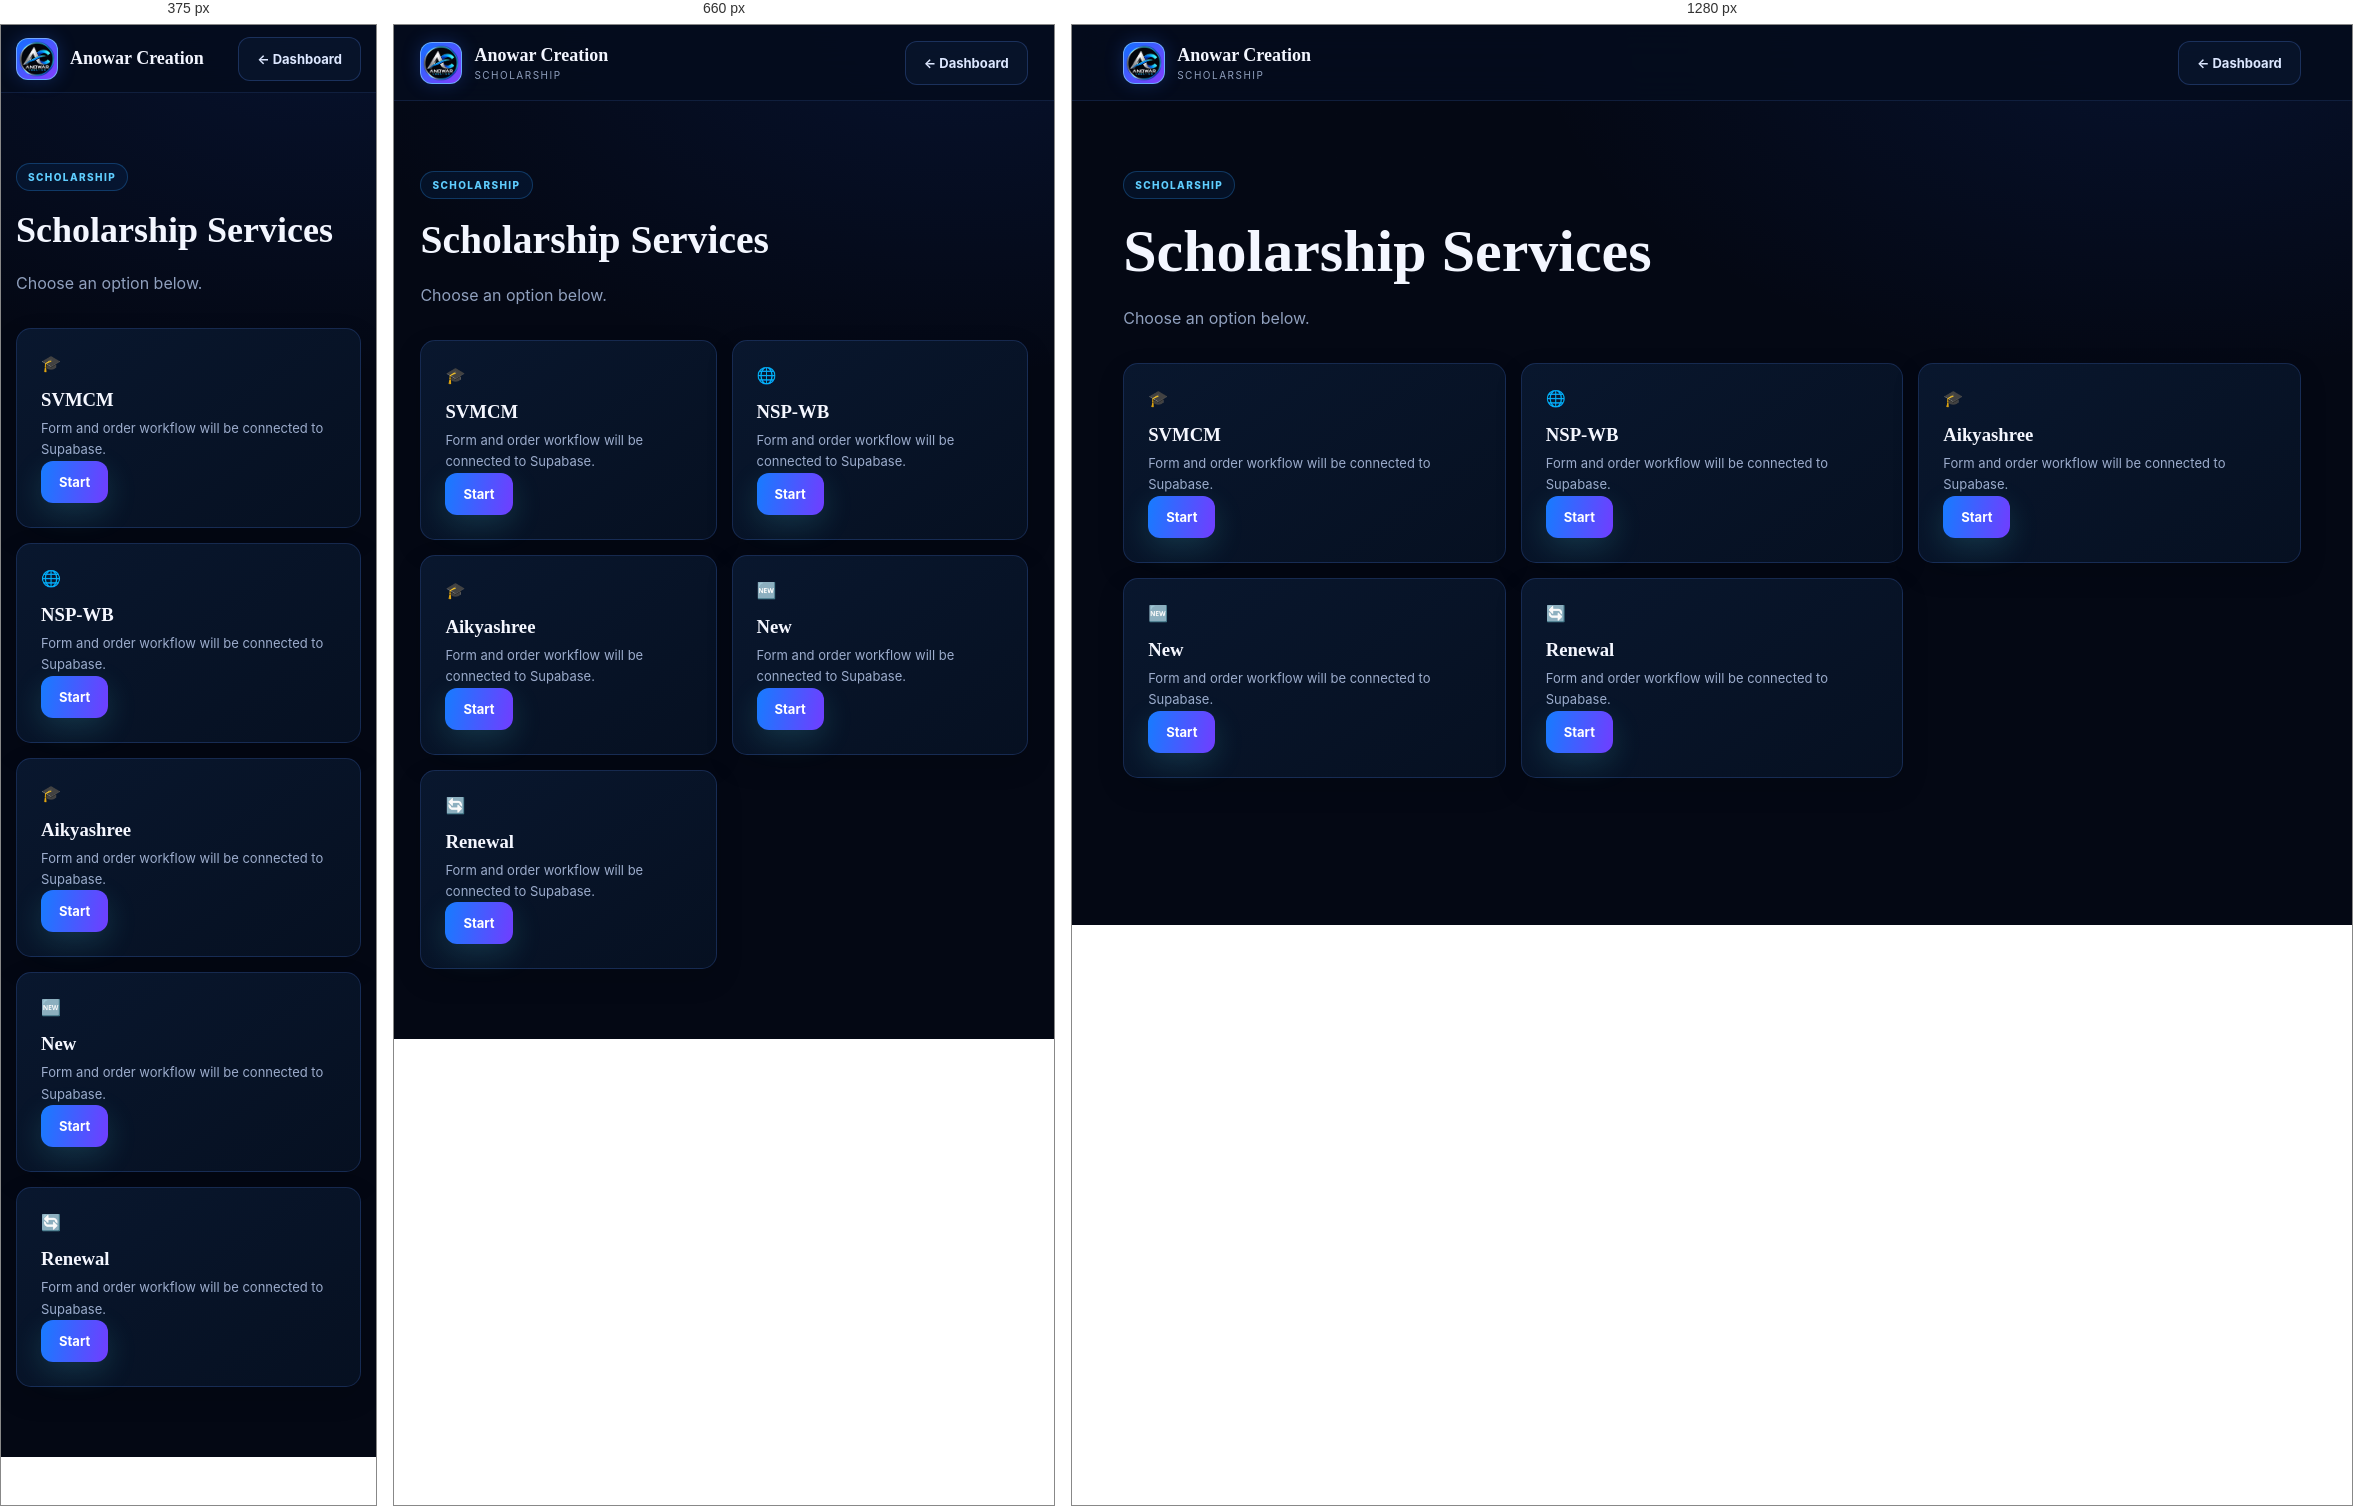
Rendered at 375 px, 660 px and 1280 px, left to right.

<!-- file: index.html -->
<!doctype html><html><head><meta charset="utf-8"><meta name="viewport" content="width=device-width,initial-scale=1"><title>Scholarship Services</title><link rel="stylesheet" href="../../css/style.css"></head><body><header class="site-header"><a class="brand" href="../../pages/dashboard.html"><span class="brand-mark"><img src="../../assets/anowar-logo.webp" alt="Anowar Creation logo"></span><span><strong>Anowar Creation</strong><small>SCHOLARSHIP</small></span></a><a class="btn btn-ghost" href="../../pages/dashboard.html">← Dashboard</a></header><main class="container" style="padding:70px 0"><span class="eyebrow">SCHOLARSHIP</span><h1 style="font-family:'Space Grotesk';font-size:clamp(36px,6vw,60px);margin:18px 0">Scholarship Services</h1><p style="color:var(--muted);line-height:1.8">Choose an option below.</p><div class="service-grid" style="margin-top:30px"><div class="service-card"><span>🎓</span><h3>SVMCM</h3><p>Form and order workflow will be connected to Supabase.</p><button class="btn btn-primary" onclick="alert('Backend connection will be added in the next stage.')">Start</button></div><div class="service-card"><span>🌐</span><h3>NSP-WB</h3><p>Form and order workflow will be connected to Supabase.</p><button class="btn btn-primary" onclick="alert('Backend connection will be added in the next stage.')">Start</button></div><div class="service-card"><span>🎓</span><h3>Aikyashree</h3><p>Form and order workflow will be connected to Supabase.</p><button class="btn btn-primary" onclick="alert('Backend connection will be added in the next stage.')">Start</button></div><div class="service-card"><span>🆕</span><h3>New</h3><p>Form and order workflow will be connected to Supabase.</p><button class="btn btn-primary" onclick="alert('Backend connection will be added in the next stage.')">Start</button></div><div class="service-card"><span>🔄</span><h3>Renewal</h3><p>Form and order workflow will be connected to Supabase.</p><button class="btn btn-primary" onclick="alert('Backend connection will be added in the next stage.')">Start</button></div></div></main></body></html>


/* @media block from style.css */
@media(max-width:800px){.hero{grid-template-columns:1fr;min-height:auto;padding:70px 0}.hero-core{min-height:330px}.service-grid{grid-template-columns:1fr 1fr}.cta{flex-direction:column;align-items:flex-start}.footer{flex-direction:column;gap:8px}}

/* @media block from style.css */
@media(max-width:520px){.site-header{padding:0 4%;height:68px}.brand small{display:none}.hero h1{font-size:44px}.service-grid{grid-template-columns:1fr}.orbit.a{width:300px;height:300px}.orbit.b{width:260px;height:260px}.core-panel{width:210px;height:210px}}